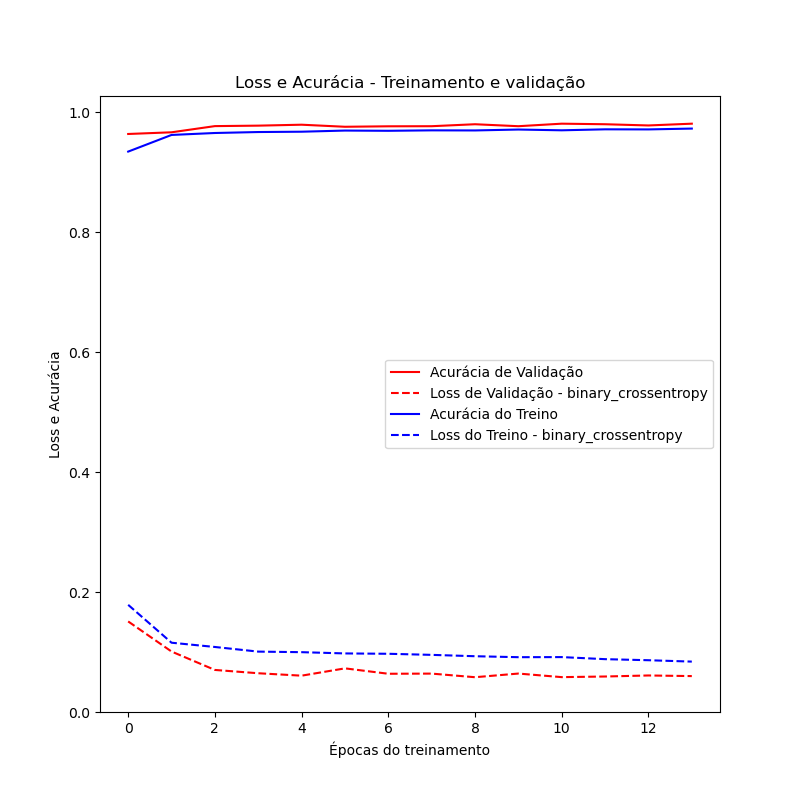

The table this chart was drawn from, first rows:
	loss	accuracy	val_loss	val_accuracy
0	0.1787	0.9347	0.151	0.9641
1	0.1156	0.9625	0.1008	0.9669
2	0.1084	0.9657	0.07015	0.9772
3	0.1007	0.9673	0.06463	0.978
4	0.09978	0.9679	0.0606	0.9795
5	0.09769	0.9698	0.07278	0.9761
6	0.0971	0.9694	0.06378	0.9769
7	0.09529	0.9701	0.06404	0.977
8	0.09302	0.97	0.05801	0.9803
9	0.09142	0.9715	0.06411	0.977
10	0.09157	0.9702	0.05815	0.9812
11	0.08813	0.9718	0.05919	0.9803
12	0.08636	0.9717	0.06093	0.9783
13	0.08405	0.9731	0.05989	0.9812
